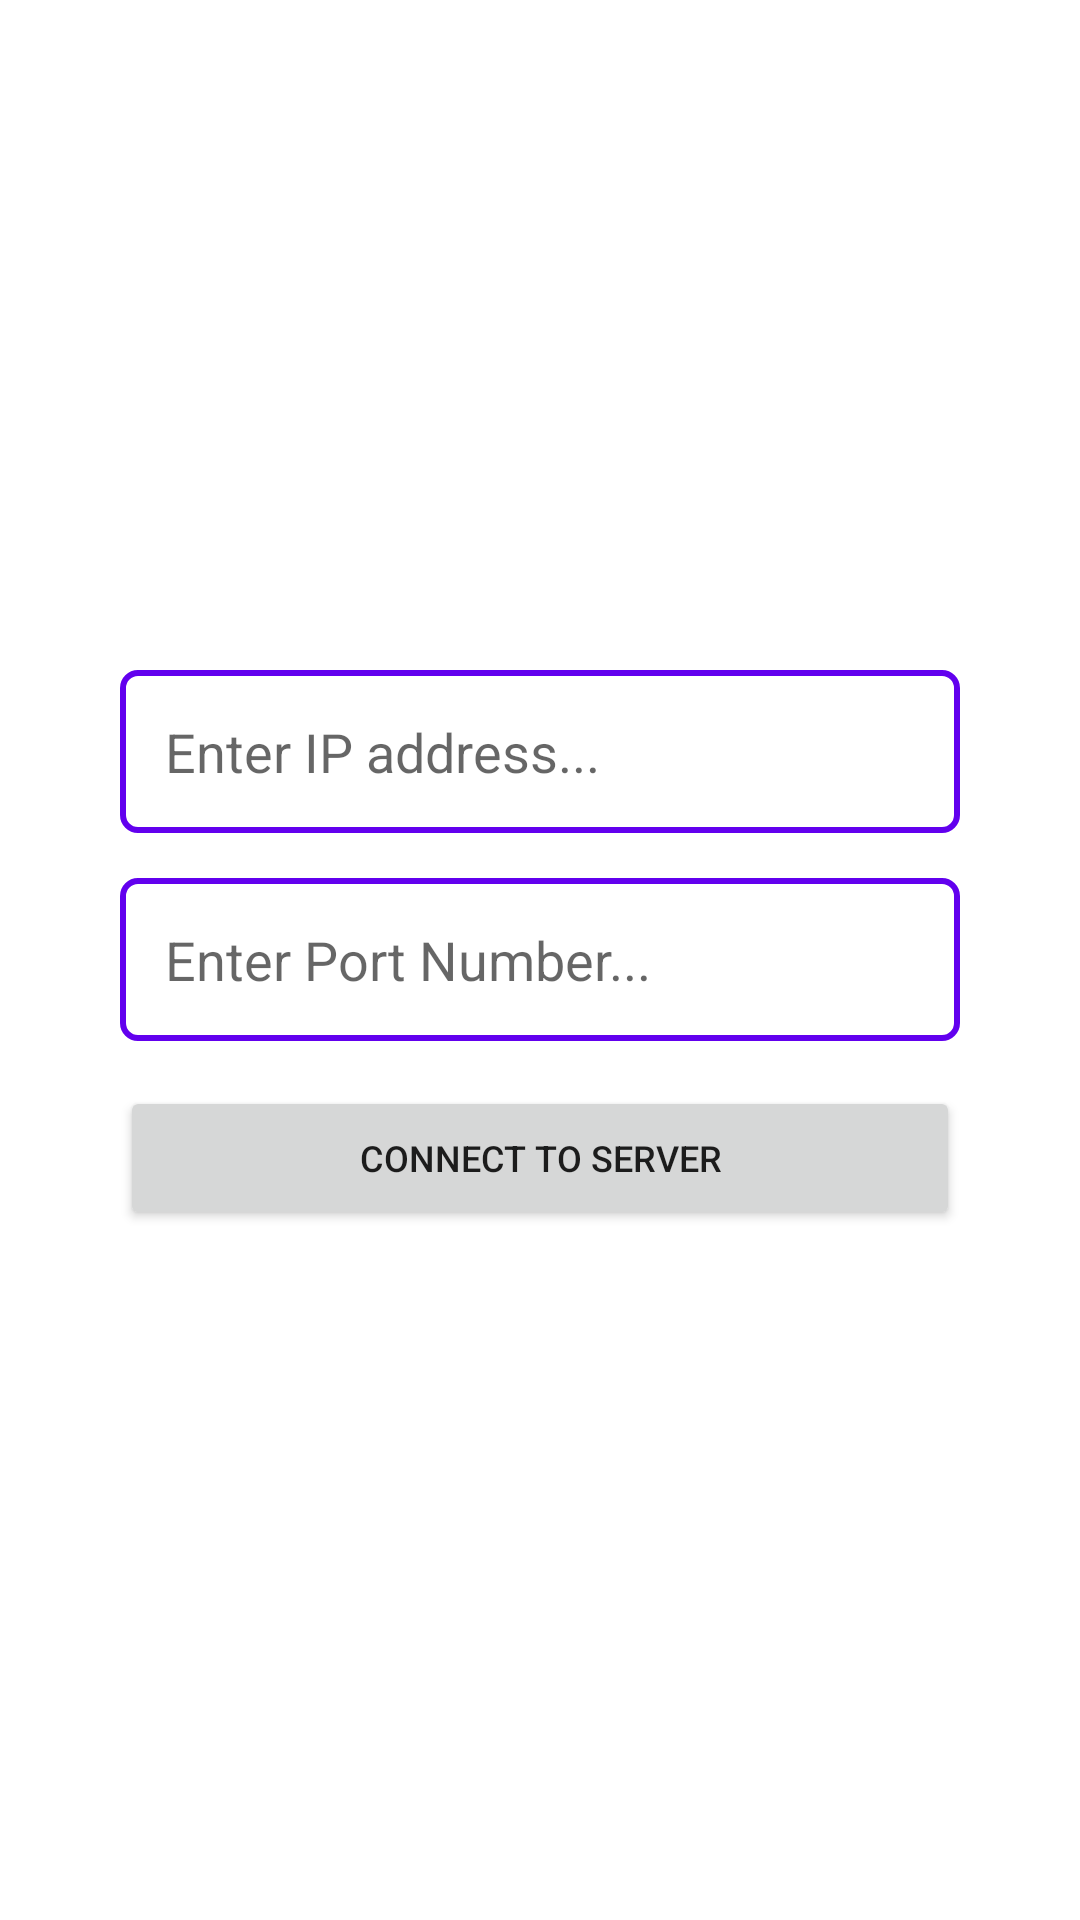

Produce the Android XML layout that renders to this screen, including the resource entries it uses.
<!-- AndroidManifest.xml: application theme Theme.TrackPad -->
<!-- res/layout/activity_connection.xml -->
<?xml version="1.0" encoding="utf-8"?>
<RelativeLayout xmlns:android="http://schemas.android.com/apk/res/android"
    xmlns:tools="http://schemas.android.com/tools"
    android:layout_width="match_parent"
    android:layout_height="match_parent"
    tools:context=".ConnectionActivity">

    <EditText
        android:inputType="number|numberDecimal"
        android:digits="0123456789."
        android:id="@+id/ip_address"
        android:layout_width="match_parent"
        android:layout_height="wrap_content"
        android:layout_above="@+id/port_no"
        android:layout_marginLeft="40dp"
        android:layout_marginRight="40dp"
        android:background="@drawable/text_box"
        android:hint="Enter IP address..."
        android:padding="15dp" />

    <EditText
        android:layout_centerInParent="true"
        android:inputType="number"
        android:layout_marginTop="15dp"
        android:id="@+id/port_no"
        android:background="@drawable/text_box"
        android:hint="Enter Port Number..."
        android:padding="15dp"
        android:layout_marginLeft="40dp"
        android:layout_marginRight="40dp"
        android:layout_width="match_parent"
        android:layout_height="wrap_content"/>

    <Button
        android:id="@+id/connect"
        android:padding="15dp"
        android:textSize="12sp"
        android:text="Connect to server"
        android:layout_marginTop="15dp"
        android:layout_marginLeft="40dp"
        android:layout_marginRight="40dp"
        android:layout_below="@+id/port_no"
        android:layout_width="match_parent"
        android:layout_height="wrap_content"/>

</RelativeLayout>
<!-- resources referenced by this layout -->
<resources>
  <!-- drawable text_box (drawable) -->
  <?xml version="1.0" encoding="utf-8"?>
  <shape xmlns:android="http://schemas.android.com/apk/res/android">
  
      <solid android:color="#37FFFFFF"/>
  
      <corners
          android:bottomLeftRadius="5dp"
          android:bottomRightRadius="5dp"
          android:topLeftRadius="5dp"
          android:topRightRadius="5dp"/>
  
      <stroke
          android:color="@color/purple_500"
          android:width="2dp" />
  
  </shape>
  <style name="Theme.TrackPad" parent="Theme.MaterialComponents.DayNight.DarkActionBar">
          
          <item name="colorPrimary">@color/purple_500</item>
          <item name="colorPrimaryVariant">@color/purple_700</item>
          <item name="colorOnPrimary">@color/white</item>
          
          <item name="colorSecondary">@color/purple_500</item>
          <item name="colorSecondaryVariant">@color/teal_700</item>
          <item name="colorOnSecondary">@color/white</item>
          
          <item name="android:statusBarColor" tools:targetApi="l">?attr/colorPrimaryVariant</item>
          
      </style>
  <color name="purple_500">#FF6200EE</color>
  <color name="purple_700">#FF3700B3</color>
  <color name="white">#FFFFFFFF</color>
  <color name="teal_700">#FF018786</color>
</resources>
